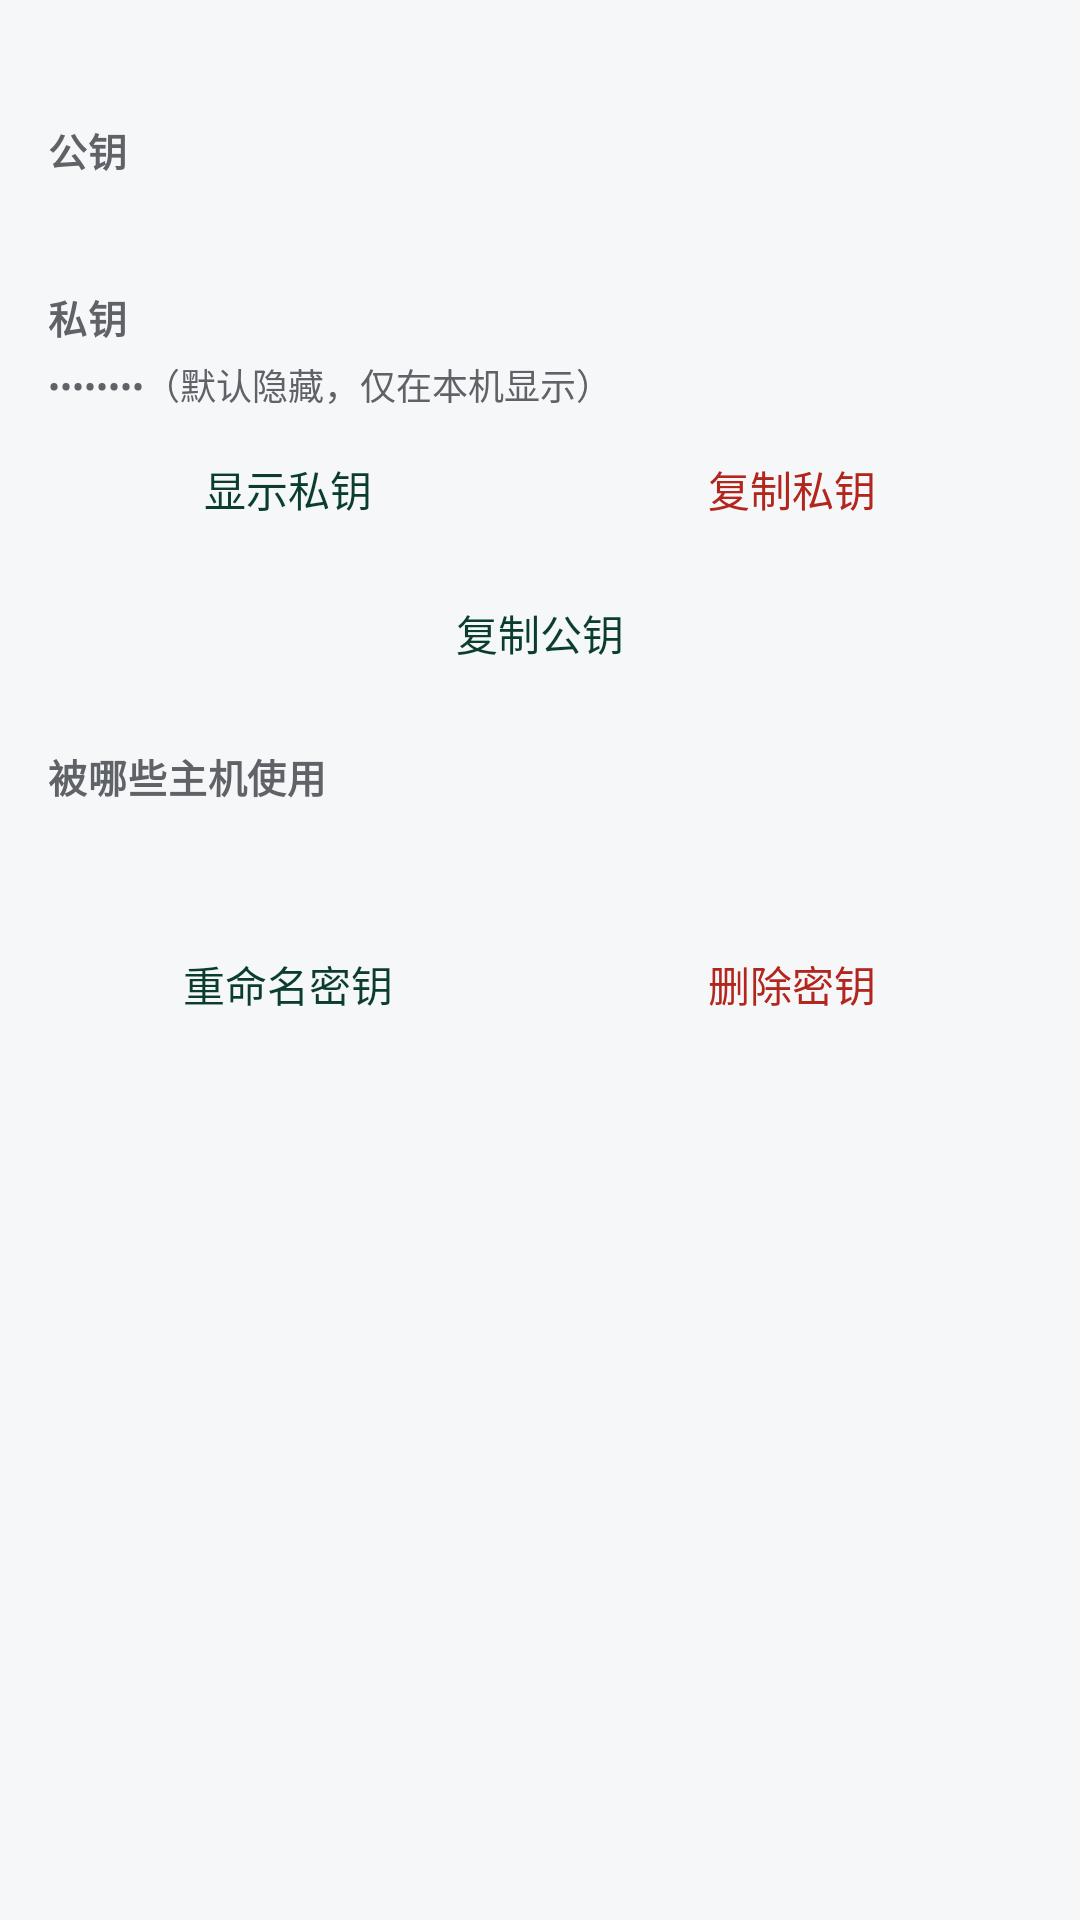

Android layout source for this screen:
<!-- AndroidManifest.xml: application theme AppTheme -->
<!-- res/layout/dialog_ssh_key_detail.xml -->
<?xml version="1.0" encoding="utf-8"?>
<ScrollView xmlns:android="http://schemas.android.com/apk/res/android"
    android:layout_width="match_parent"
    android:layout_height="wrap_content"
    android:fillViewport="true">

    <LinearLayout
        android:layout_width="match_parent"
        android:layout_height="wrap_content"
        android:orientation="vertical"
        android:paddingLeft="@dimen/spacing_l"
        android:paddingTop="@dimen/spacing_s"
        android:paddingRight="@dimen/spacing_l"
        android:paddingBottom="@dimen/spacing_s">

        <TextView
            android:id="@+id/text_key_meta"
            android:layout_width="match_parent"
            android:layout_height="wrap_content"
            android:lineSpacingExtra="2dp"
            android:textColor="@color/text_secondary"
            android:textSize="12sp" />

        <TextView
            style="@style/SectionLabel"
            android:layout_width="match_parent"
            android:layout_height="wrap_content"
            android:layout_marginTop="@dimen/spacing_l"
            android:text="@string/key_detail_public_label" />

        <TextView
            android:id="@+id/text_public_key"
            style="@style/MemoText"
            android:layout_width="match_parent"
            android:layout_height="wrap_content"
            android:layout_marginTop="@dimen/spacing_xs"
            android:breakStrategy="simple" />

        <TextView
            style="@style/SectionLabel"
            android:layout_width="match_parent"
            android:layout_height="wrap_content"
            android:layout_marginTop="@dimen/spacing_l"
            android:text="@string/key_detail_private_label" />

        <TextView
            android:id="@+id/text_private_hidden"
            android:layout_width="match_parent"
            android:layout_height="wrap_content"
            android:layout_marginTop="@dimen/spacing_xs"
            android:text="@string/key_detail_private_hidden"
            android:textColor="@color/text_secondary"
            android:textSize="12sp" />

        <TextView
            android:id="@+id/text_private_key"
            style="@style/MemoText"
            android:layout_width="match_parent"
            android:layout_height="wrap_content"
            android:layout_marginTop="@dimen/spacing_xs"
            android:visibility="gone" />

        <LinearLayout
            android:layout_width="match_parent"
            android:layout_height="wrap_content"
            android:layout_marginTop="@dimen/spacing_xs"
            android:orientation="horizontal">

            <Button
                android:id="@+id/btn_show_private_key"
                style="@style/SecondaryButton"
                android:layout_width="0dp"
                android:layout_height="wrap_content"
                android:layout_weight="1"
                android:text="@string/show_private_key" />

            <Button
                android:id="@+id/btn_copy_private_key"
                style="@style/DangerButton"
                android:layout_width="0dp"
                android:layout_height="wrap_content"
                android:layout_marginLeft="@dimen/spacing_s"
                android:layout_weight="1"
                android:text="@string/copy_private_key" />
        </LinearLayout>

        <Button
            android:id="@+id/btn_copy_public_key"
            style="@style/SecondaryButton"
            android:layout_width="match_parent"
            android:layout_height="wrap_content"
            android:layout_marginTop="@dimen/spacing_xs"
            android:text="@string/copy_public_key" />

        <TextView
            style="@style/SectionLabel"
            android:layout_width="match_parent"
            android:layout_height="wrap_content"
            android:layout_marginTop="@dimen/spacing_l"
            android:text="@string/key_detail_hosts_label" />

        <TextView
            android:id="@+id/text_key_hosts"
            android:layout_width="match_parent"
            android:layout_height="wrap_content"
            android:layout_marginTop="@dimen/spacing_xs"
            android:lineSpacingExtra="2dp"
            android:textColor="@color/text_primary"
            android:textSize="13sp" />

        <LinearLayout
            android:layout_width="match_parent"
            android:layout_height="wrap_content"
            android:layout_marginTop="@dimen/spacing_l"
            android:orientation="horizontal">

            <Button
                android:id="@+id/btn_rename_key"
                style="@style/SecondaryButton"
                android:layout_width="0dp"
                android:layout_height="wrap_content"
                android:layout_weight="1"
                android:text="@string/rename_key_title" />

            <Button
                android:id="@+id/btn_delete_key"
                style="@style/DangerButton"
                android:layout_width="0dp"
                android:layout_height="wrap_content"
                android:layout_marginLeft="@dimen/spacing_s"
                android:layout_weight="1"
                android:text="@string/delete_key_title" />
        </LinearLayout>
    </LinearLayout>
</ScrollView>
<!-- resources referenced by this layout -->
<resources>
  <color name="text_primary">#1B1B1B</color>
  <color name="text_secondary">#5F6368</color>
  <dimen name="spacing_l">16dp</dimen>
  <dimen name="spacing_s">8dp</dimen>
  <dimen name="spacing_xs">4dp</dimen>
  <string name="copy_private_key">复制私钥</string>
  <string name="copy_public_key">复制公钥</string>
  <string name="delete_key_title">删除密钥</string>
  <string name="key_detail_hosts_label">被哪些主机使用</string>
  <string name="key_detail_private_hidden">••••••••（默认隐藏，仅在本机显示）</string>
  <string name="key_detail_private_label">私钥</string>
  <string name="key_detail_public_label">公钥</string>
  <string name="rename_key_title">重命名密钥</string>
  <string name="show_private_key">显示私钥</string>
  <style name="DangerButton" parent="android:Widget.Material.Button.Borderless">
          <item name="android:textColor">@color/status_error</item>
          <item name="android:minHeight">44dp</item>
      </style>
  <style name="MemoText" parent="android:Widget.Material.TextView">
          <item name="android:textSize">12sp</item>
          <item name="android:textColor">@color/text_primary</item>
          <item name="android:fontFamily">monospace</item>
          <item name="android:textIsSelectable">true</item>
          <item name="android:lineSpacingExtra">2dp</item>
      </style>
  <style name="SecondaryButton" parent="android:Widget.Material.Button.Borderless">
          <item name="android:textColor">@color/brand</item>
          <item name="android:minHeight">44dp</item>
      </style>
  <style name="SectionLabel" parent="android:Widget.Material.TextView">
          <item name="android:textSize">13sp</item>
          <item name="android:textColor">@color/text_secondary</item>
          <item name="android:textStyle">bold</item>
          <item name="android:letterSpacing">0.02</item>
      </style>
  <style name="AppTheme" parent="android:Theme.Material.Light.NoActionBar">
          <item name="android:colorPrimary">@color/brand</item>
          <item name="android:colorPrimaryDark">@color/brand</item>
          <item name="android:colorAccent">@color/brand_light</item>
          <item name="android:statusBarColor">@color/brand</item>
          <item name="android:windowBackground">@color/background</item>
          <item name="android:colorControlActivated">@color/brand_light</item>
          <item name="android:textColorPrimary">@color/text_primary</item>
          <item name="android:textColorSecondary">@color/text_secondary</item>
          
          <item name="android:windowLightStatusBar">false</item>
      </style>
  <color name="status_error">#B3261E</color>
  <color name="brand">#0B3D2E</color>
  <color name="brand_light">#17805C</color>
  <color name="background">#F6F7F9</color>
</resources>
